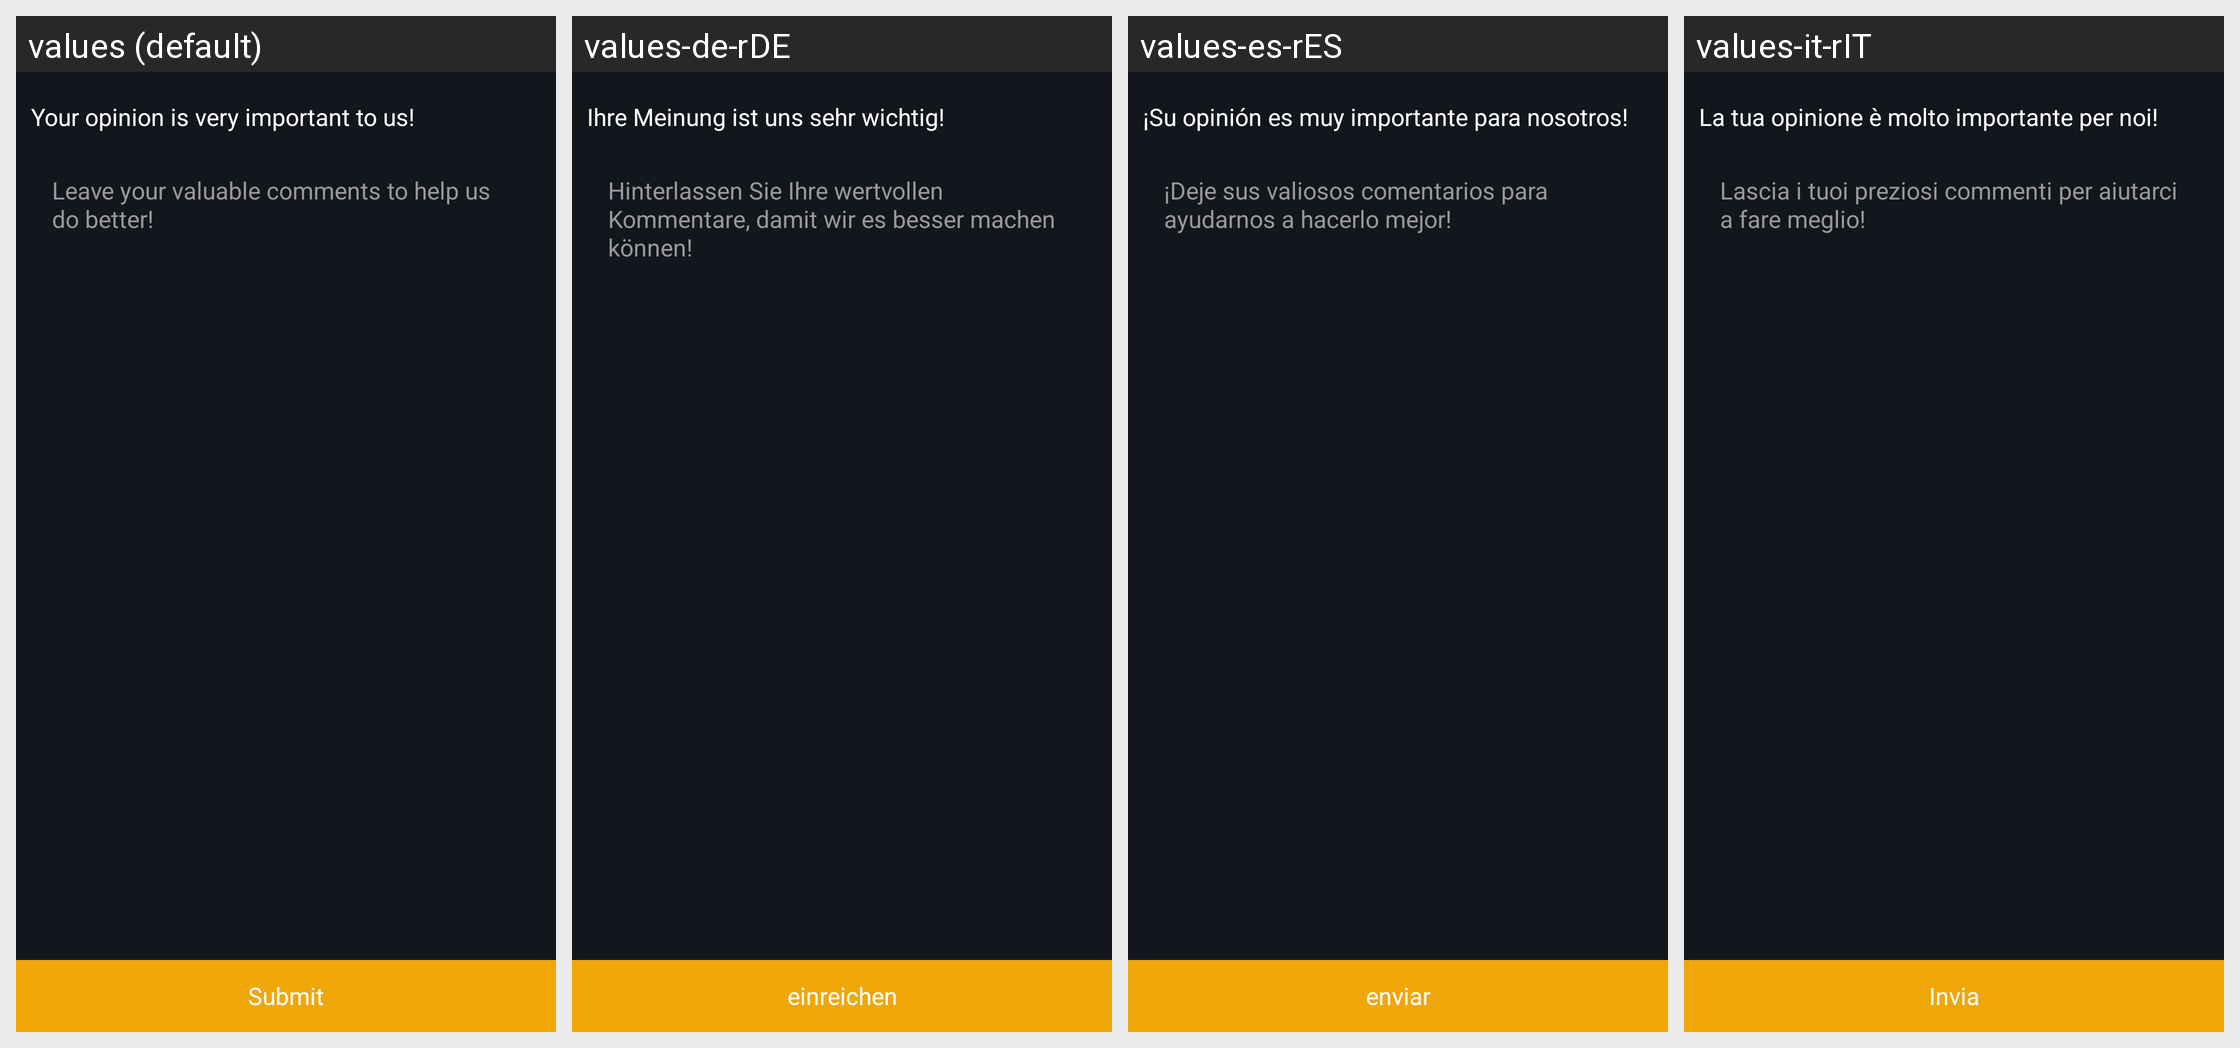

Translations of the strings shown on this Android screen, per locale in the grid:
Android screen res/layout/activity_feedback.xml rendered under 4 locales, left to right: values (default), values-de-rDE, values-es-rES, values-it-rIT. Device: Nexus 5 (rendered at 1080×1920; each locale shown at half size, 540×960, under a caption strip naming it); theme AppTheme.StartingWindowTheme.
Other locales in the repository, not shown: values-en, values-fr-rFR, values-ja-rJP, values-ko-rKR, values-zh-rCN, values-zh-rMO.
Strings drawn on this screen, with the default value and each locale's value (text and hints the layout hard-codes, and strings that could not be matched under every locale, appear in the picture but are not listed):

feed_message
  values: Your opinion is very important to us!
  values-de-rDE: Ihre Meinung ist uns sehr wichtig!
  values-es-rES: ¡Su opinión es muy importante para nosotros!
  values-it-rIT: La tua opinione è molto importante per noi!

feed_et_hint
  values: Leave your valuable comments to help us do better!
  values-de-rDE: Hinterlassen Sie Ihre wertvollen Kommentare, damit wir es besser machen können!
  values-es-rES: ¡Deje sus valiosos comentarios para ayudarnos a hacerlo mejor!
  values-it-rIT: Lascia i tuoi preziosi commenti per aiutarci a fare meglio!

submit
  values: Submit
  values-de-rDE: einreichen
  values-es-rES: enviar
  values-it-rIT: Invia
